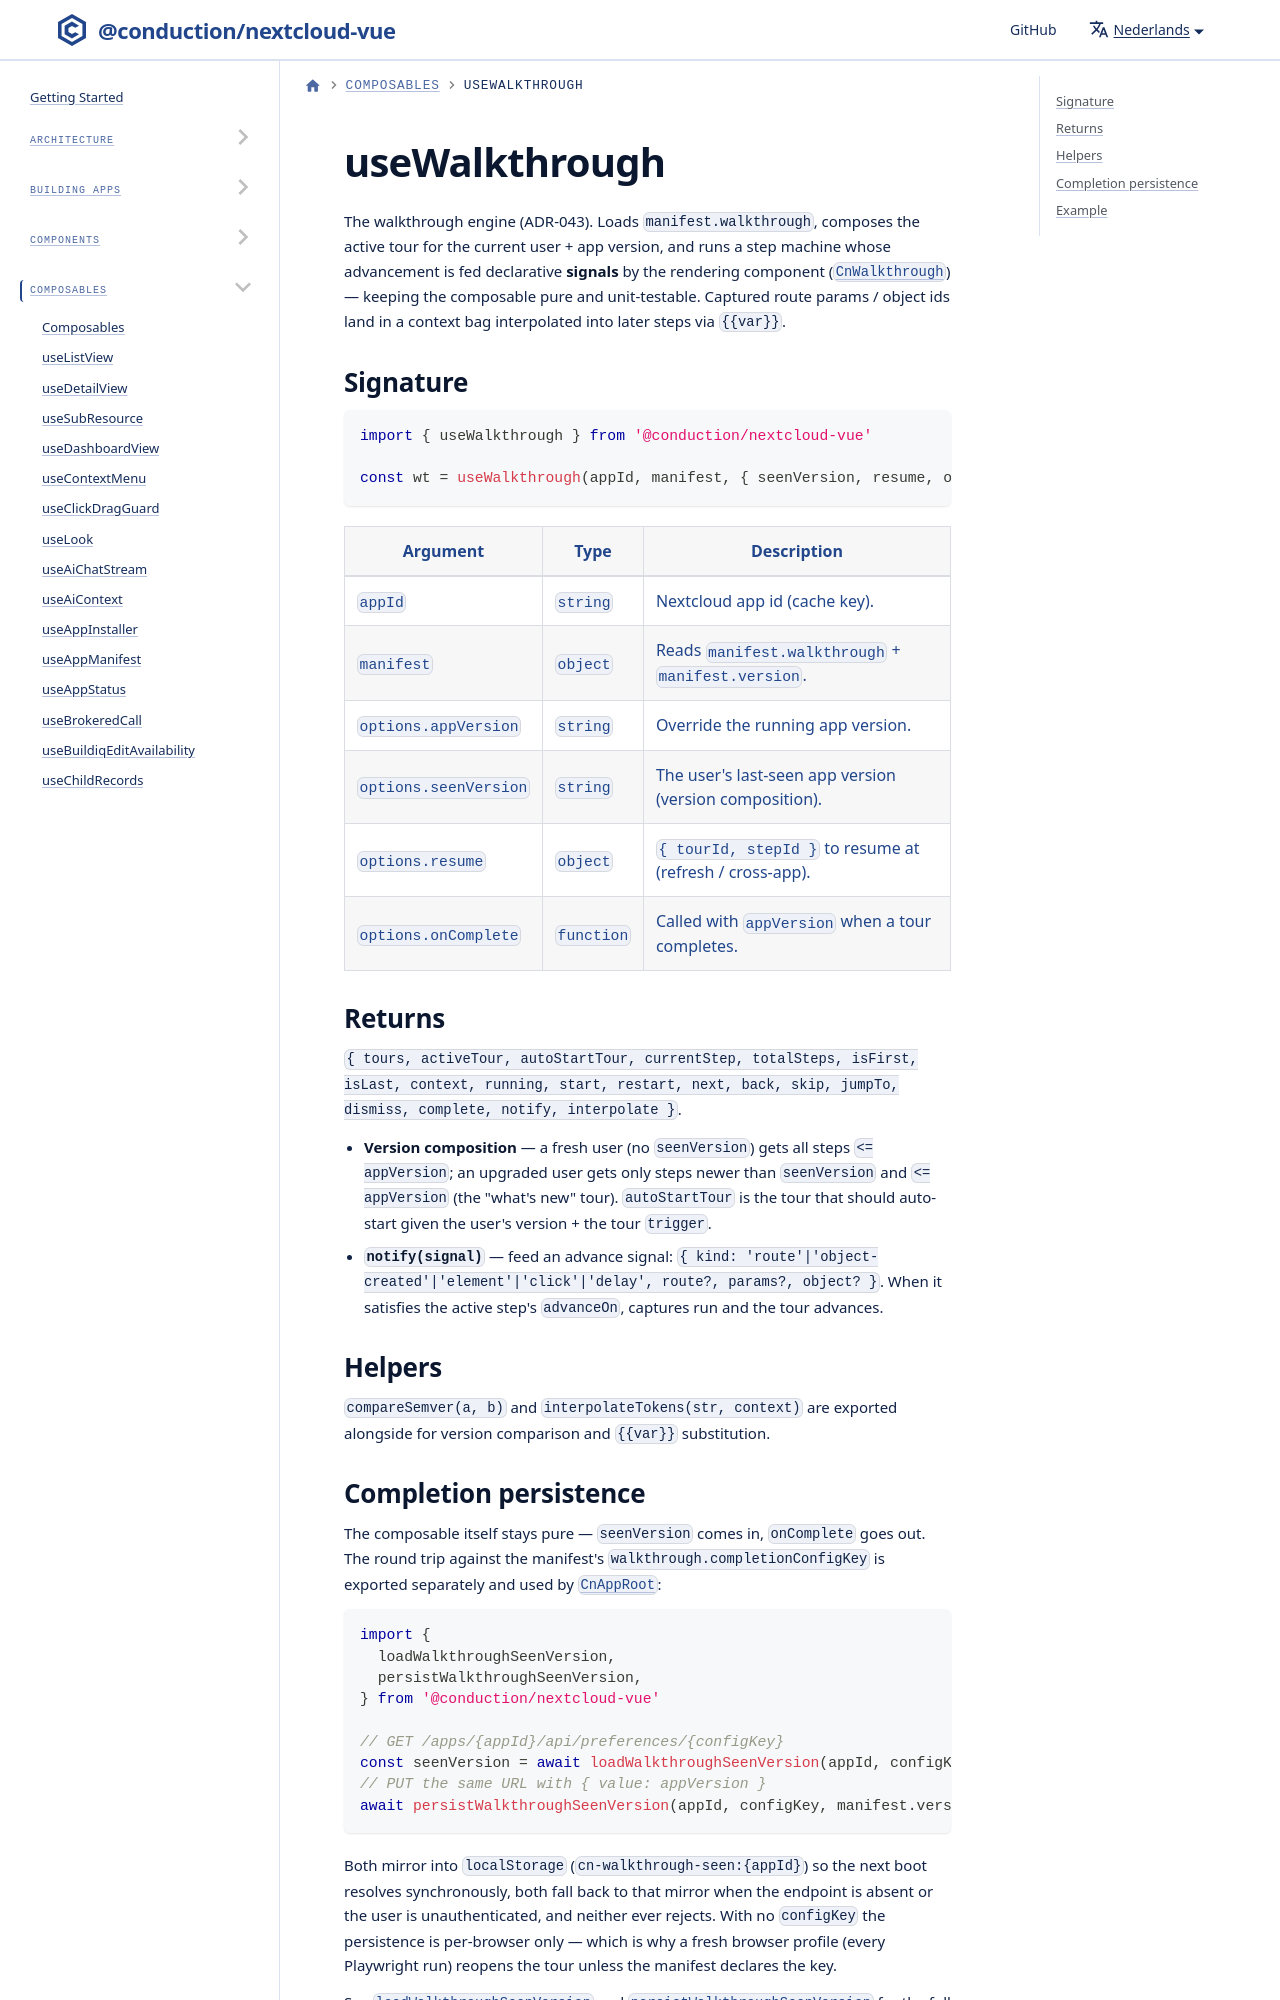

repository: ConductionNL/nextcloud-vue · page: nl/docs/utilities/composables/use-walkthrough/index.html · generator: docusaurus

# useWalkthrough

The walkthrough engine (ADR-043). Loads `manifest.walkthrough`, composes the active
tour for the current user + app version, and runs a step machine whose advancement is
fed declarative **signals** by the rendering component
([`CnWalkthrough`](../../components/cn-walkthrough.md)) — keeping the composable pure
and unit-testable. Captured route params / object ids land in a context bag
interpolated into later steps via `{{var}}`.
